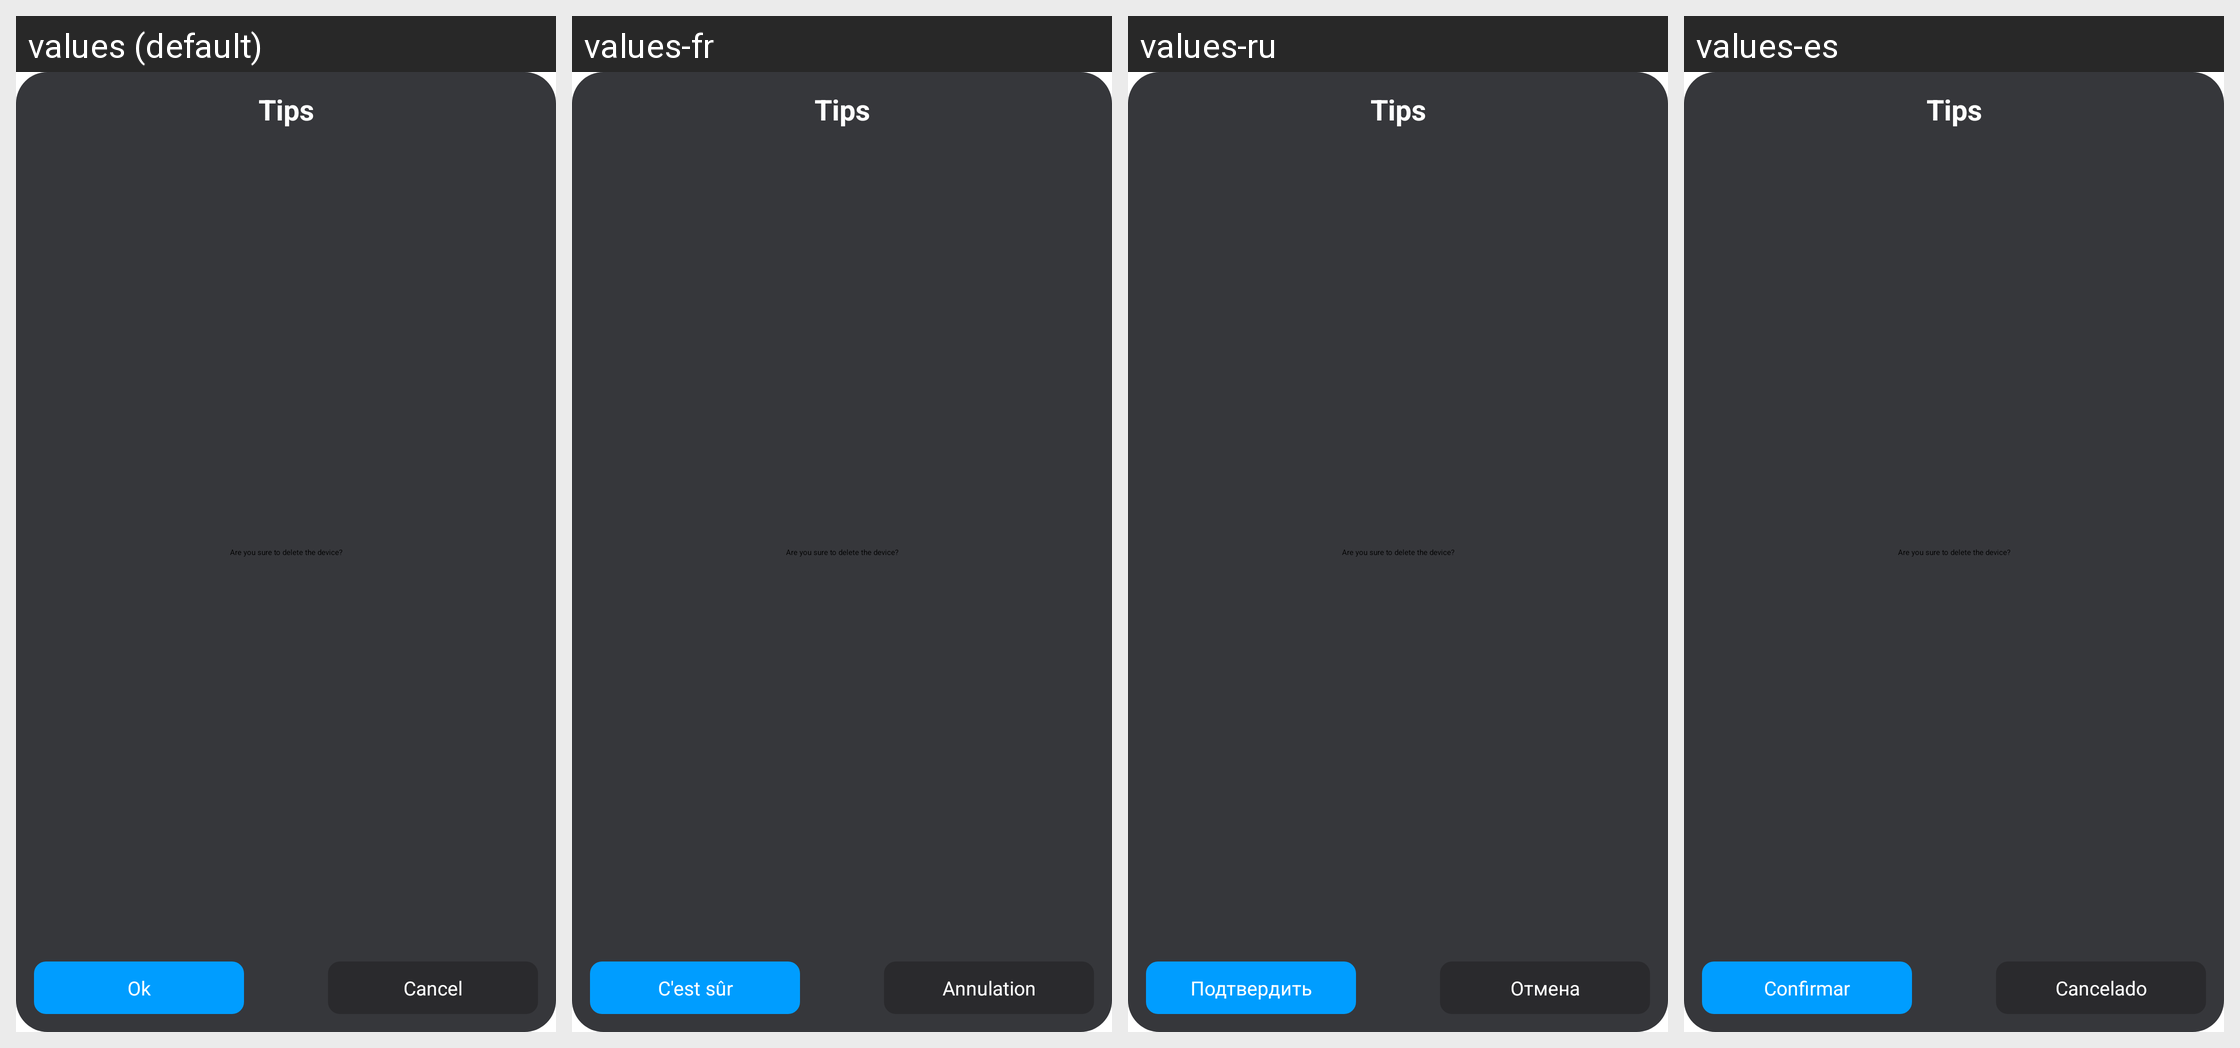

Translations of the strings shown on this Android screen, per locale in the grid:
Android screen res/layout/dialog_device_del.xml rendered under 4 locales, left to right: values (default), values-fr, values-ru, values-es. Device: Nexus 5 (rendered at 1080×1920; each locale shown at half size, 540×960, under a caption strip naming it); theme ZlinkApp.
Other locales in the repository, not shown: values-af, values-ar, values-as, values-ca, values-de, values-en-rGB, values-fr-rCA, values-gl, values-hi, values-it, values-iw, values-ja, values-ko, values-or, values-pa, values-pl, values-pt, values-te, values-tl, values-tr, values-uk, values-zh, values-zh-rTW.
Strings drawn on this screen, with the default value and each locale's value (text and hints the layout hard-codes, and strings that could not be matched under every locale, appear in the picture but are not listed):

hicar_del_tips
  values: Tips
  values-fr: Tips  [not translated; the default value is used]
  values-ru: Tips  [not translated; the default value is used]
  values-es: Tips  [not translated; the default value is used]

hicar_del_msg
  values: Are you sure to delete the device?
  values-fr: Are you sure to delete the device?  [not translated; the default value is used]
  values-ru: Are you sure to delete the device?  [not translated; the default value is used]
  values-es: Are you sure to delete the device?  [not translated; the default value is used]

confirm
  values: Ok
  values-fr: C'est sûr
  values-ru: Подтвердить
  values-es: Confirmar

cancel
  values: Cancel
  values-fr: Annulation
  values-ru: Отмена
  values-es: Cancelado
